Labelled photos from "dataset", an image-classification folder in Tanmxy88/Rare-plant-species-Identification. The possible labels are: Shotomuli plant, agnishikha plant, anantamul plant, apang plant, ayapan plant, bamonhati plant, basok plant, betal plant, chapalish plant, gainura plant, kalochitra plant, kalodhutura plant, kalomegh plant, punarnava plant, ramtulsi plant, sarpaghandha plant.

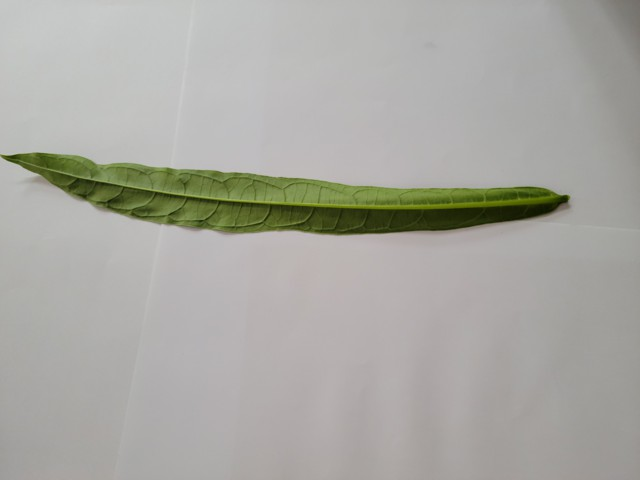
Label: bamonhati plant

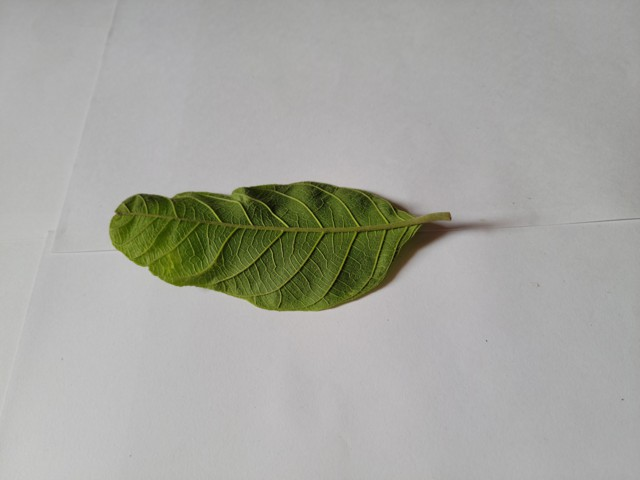
Label: chapalish plant

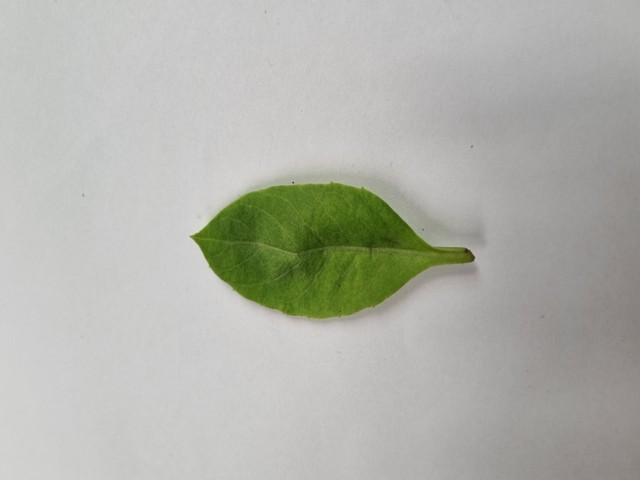
Label: gainura plant

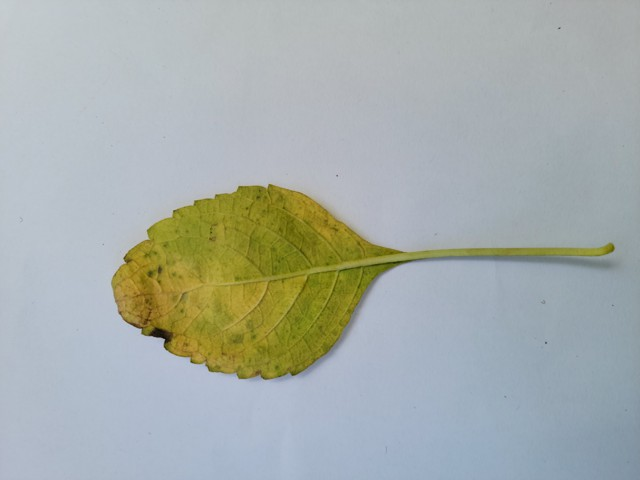
Label: ramtulsi plant

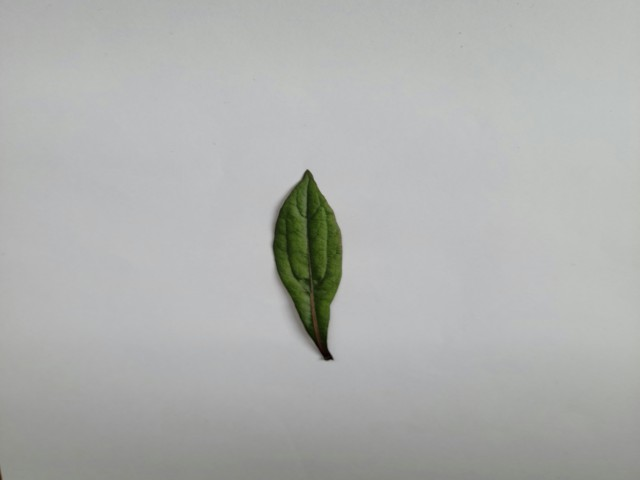
Label: ayapan plant

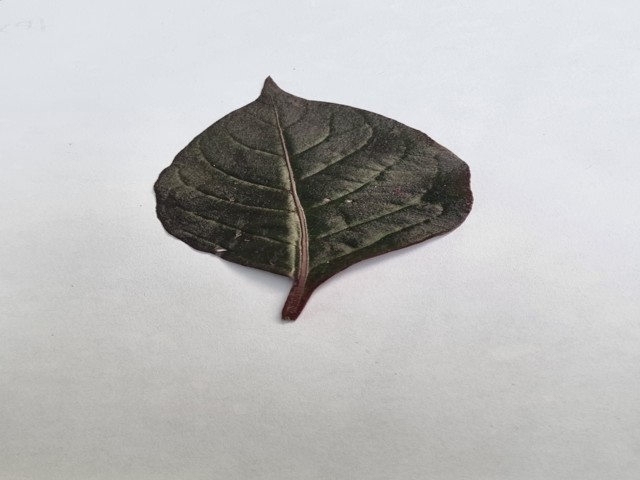
Label: kalochitra plant
